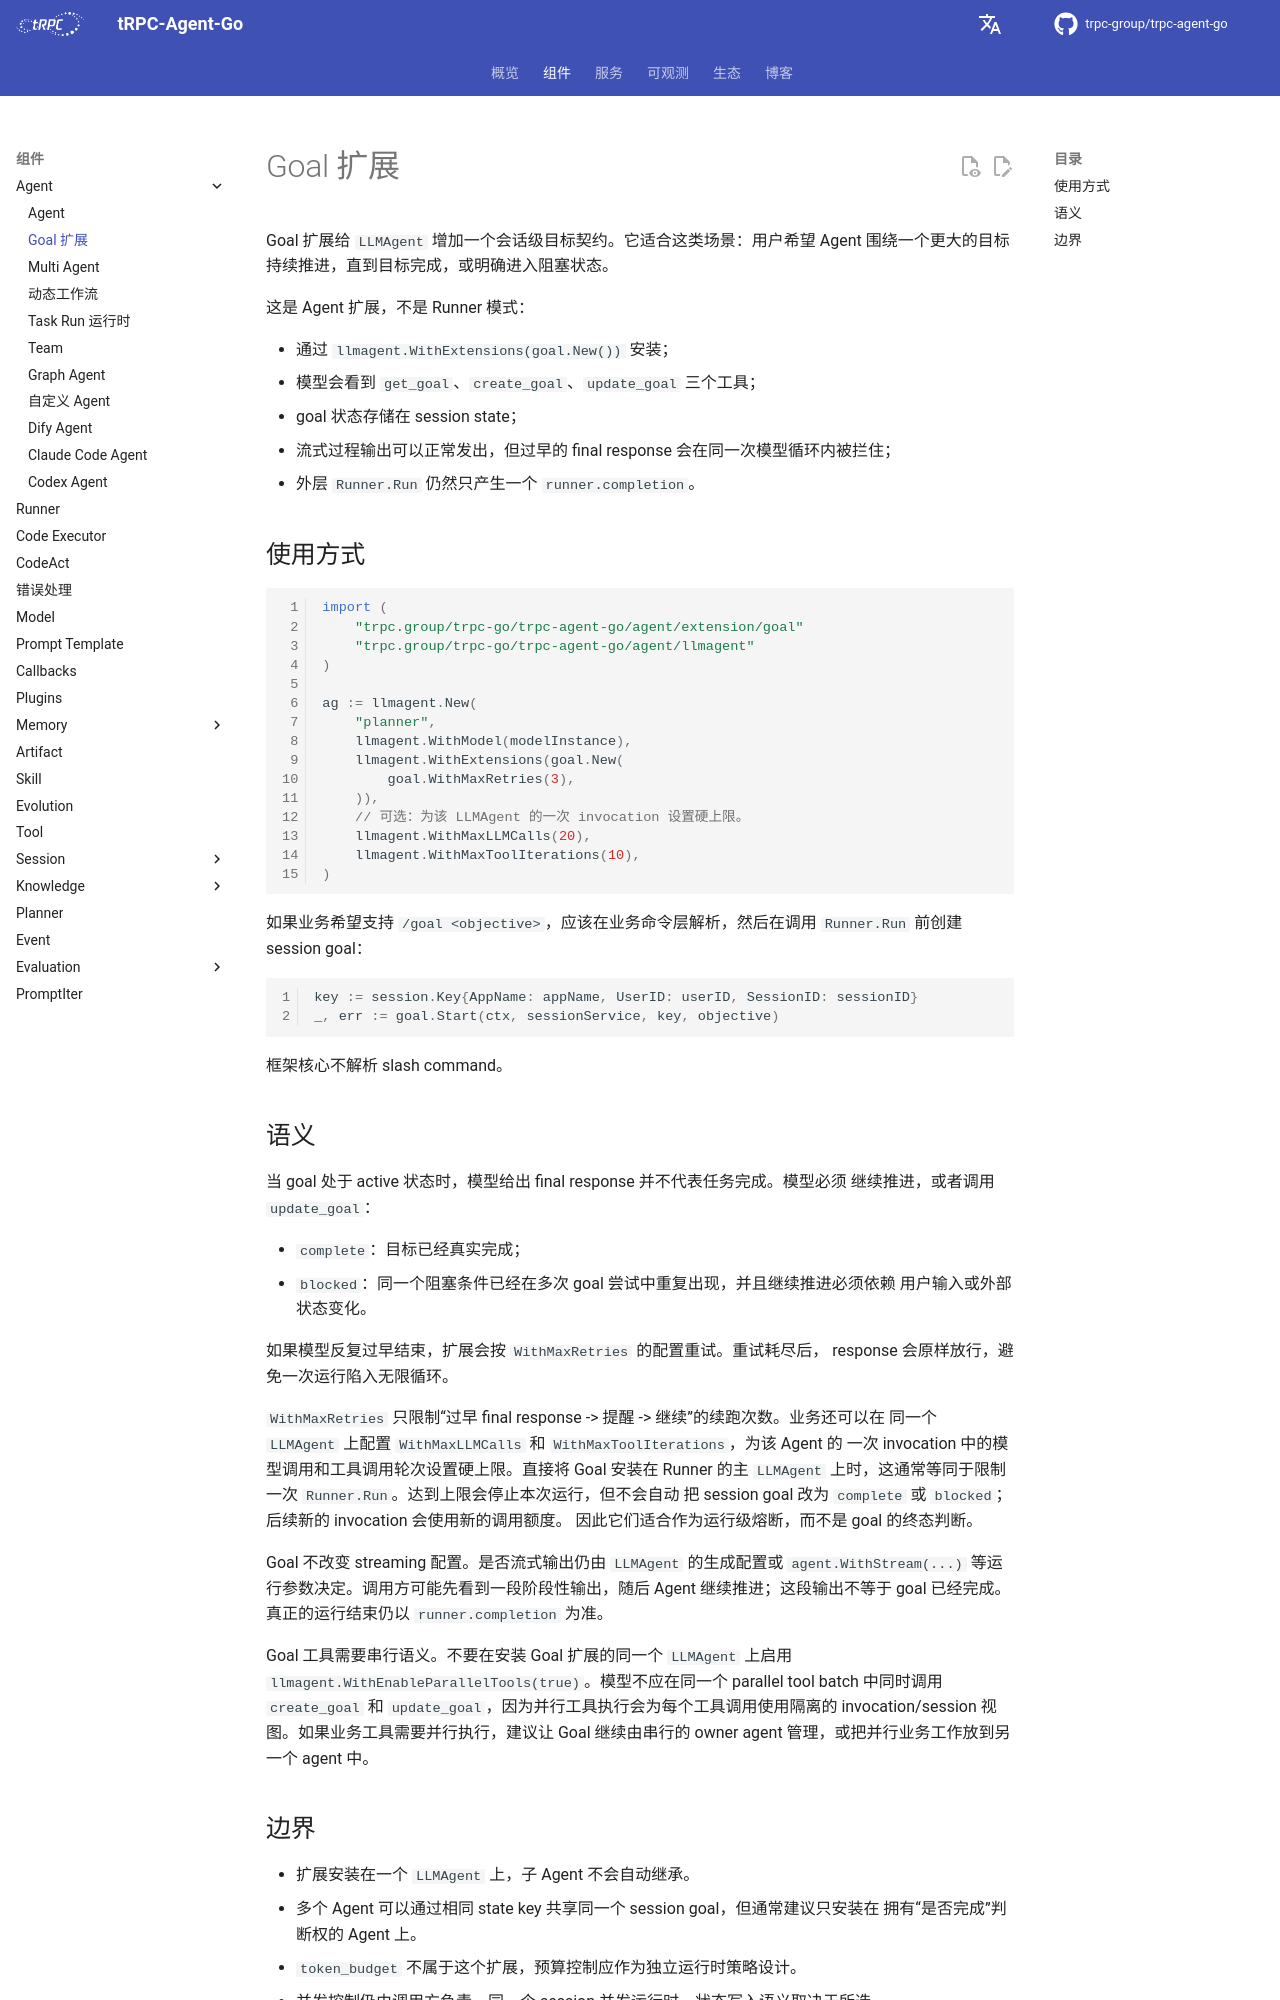

repository: trpc-group/trpc-agent-go · page: zh/goal/index.html · generator: mkdocs

# Goal 扩展

Goal 扩展给 `LLMAgent` 增加一个会话级目标契约。它适合这类场景：用户希望
Agent 围绕一个更大的目标持续推进，直到目标完成，或明确进入阻塞状态。

这是 Agent 扩展，不是 Runner 模式：

- 通过 `llmagent.WithExtensions(goal.New())` 安装；
- 模型会看到 `get_goal`、`create_goal`、`update_goal` 三个工具；
- goal 状态存储在 session state；
- 流式过程输出可以正常发出，但过早的 final response 会在同一次模型循环内被拦住；
- 外层 `Runner.Run` 仍然只产生一个 `runner.completion`。

## 使用方式

```go
import (
    "trpc.group/trpc-go/trpc-agent-go/agent/extension/goal"
    "trpc.group/trpc-go/trpc-agent-go/agent/llmagent"
)

ag := llmagent.New(
    "planner",
    llmagent.WithModel(modelInstance),
    llmagent.WithExtensions(goal.New(
        goal.WithMaxRetries(3),
    )),
    // 可选：为该 LLMAgent 的一次 invocation 设置硬上限。
    llmagent.WithMaxLLMCalls(20),
    llmagent.WithMaxToolIterations(10),
)
```

如果业务希望支持 `/goal <objective>`，应该在业务命令层解析，然后在调用
`Runner.Run` 前创建 session goal：

```go
key := session.Key{AppName: appName, UserID: userID, SessionID: sessionID}
_, err := goal.Start(ctx, sessionService, key, objective)
```

框架核心不解析 slash command。
